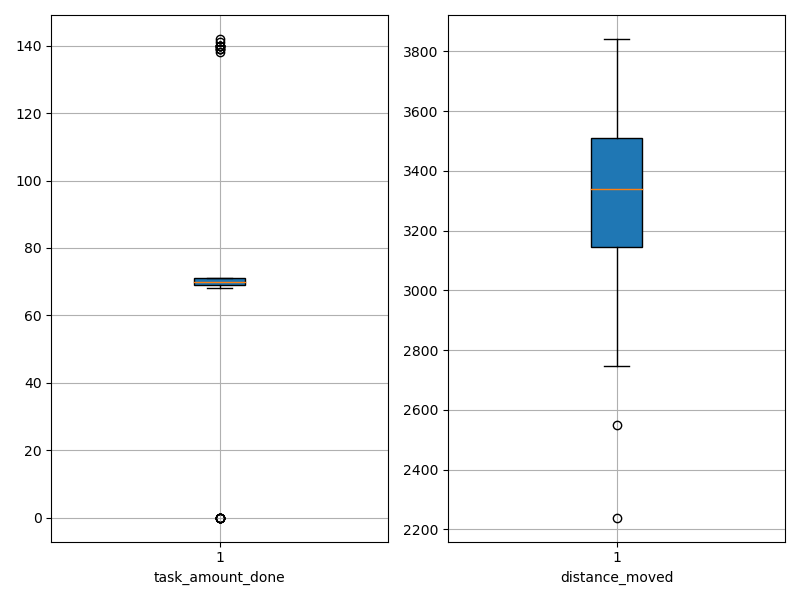

Data behind this chart, as committed beside it:
agent_id, task_amount_done, distance_moved
0, 140.0, 2978
1, 139.0, 3073
2, 71.0, 3143
3, 70.0, 3375
4, 69.0, 3306
5, 69.0, 2239
6, 70.0, 3309
7, 140.0, 3090
8, 71.0, 3186
9, 71.0, 3494
10, 139.0, 3136
11, 69.0, 3650
12, 142.0, 3193
13, 71.0, 3168
14, 71.0, 3575
15, 71.0, 3577
16, 0.0, 3842
17, 71.0, 3524
18, 71.0, 2757
19, 69.0, 3482
20, 71.0, 3535
21, 70.0, 2746
22, 139.0, 3203
23, 70.0, 3410
24, 71.0, 3490
25, 140.0, 3083
26, 0.0, 3695
27, 69.0, 3492
28, 70.0, 3198
29, 0.0, 3446
30, 69.0, 2927
31, 69.0, 3187
32, 0.0, 3802
33, 138.0, 2868
34, 70.0, 3383
35, 68.0, 3542
36, 141.0, 3199
37, 140.0, 2550
38, 0.0, 3457
39, 0.0, 3517
40, 70.0, 3373
41, 70.0, 3298
42, 71.0, 3011
43, 71.0, 3173
44, 69.0, 3421
45, 140.0, 3153
46, 71.0, 3567
47, 0.0, 3469
48, 0.0, 3612
49, 69.0, 3593
